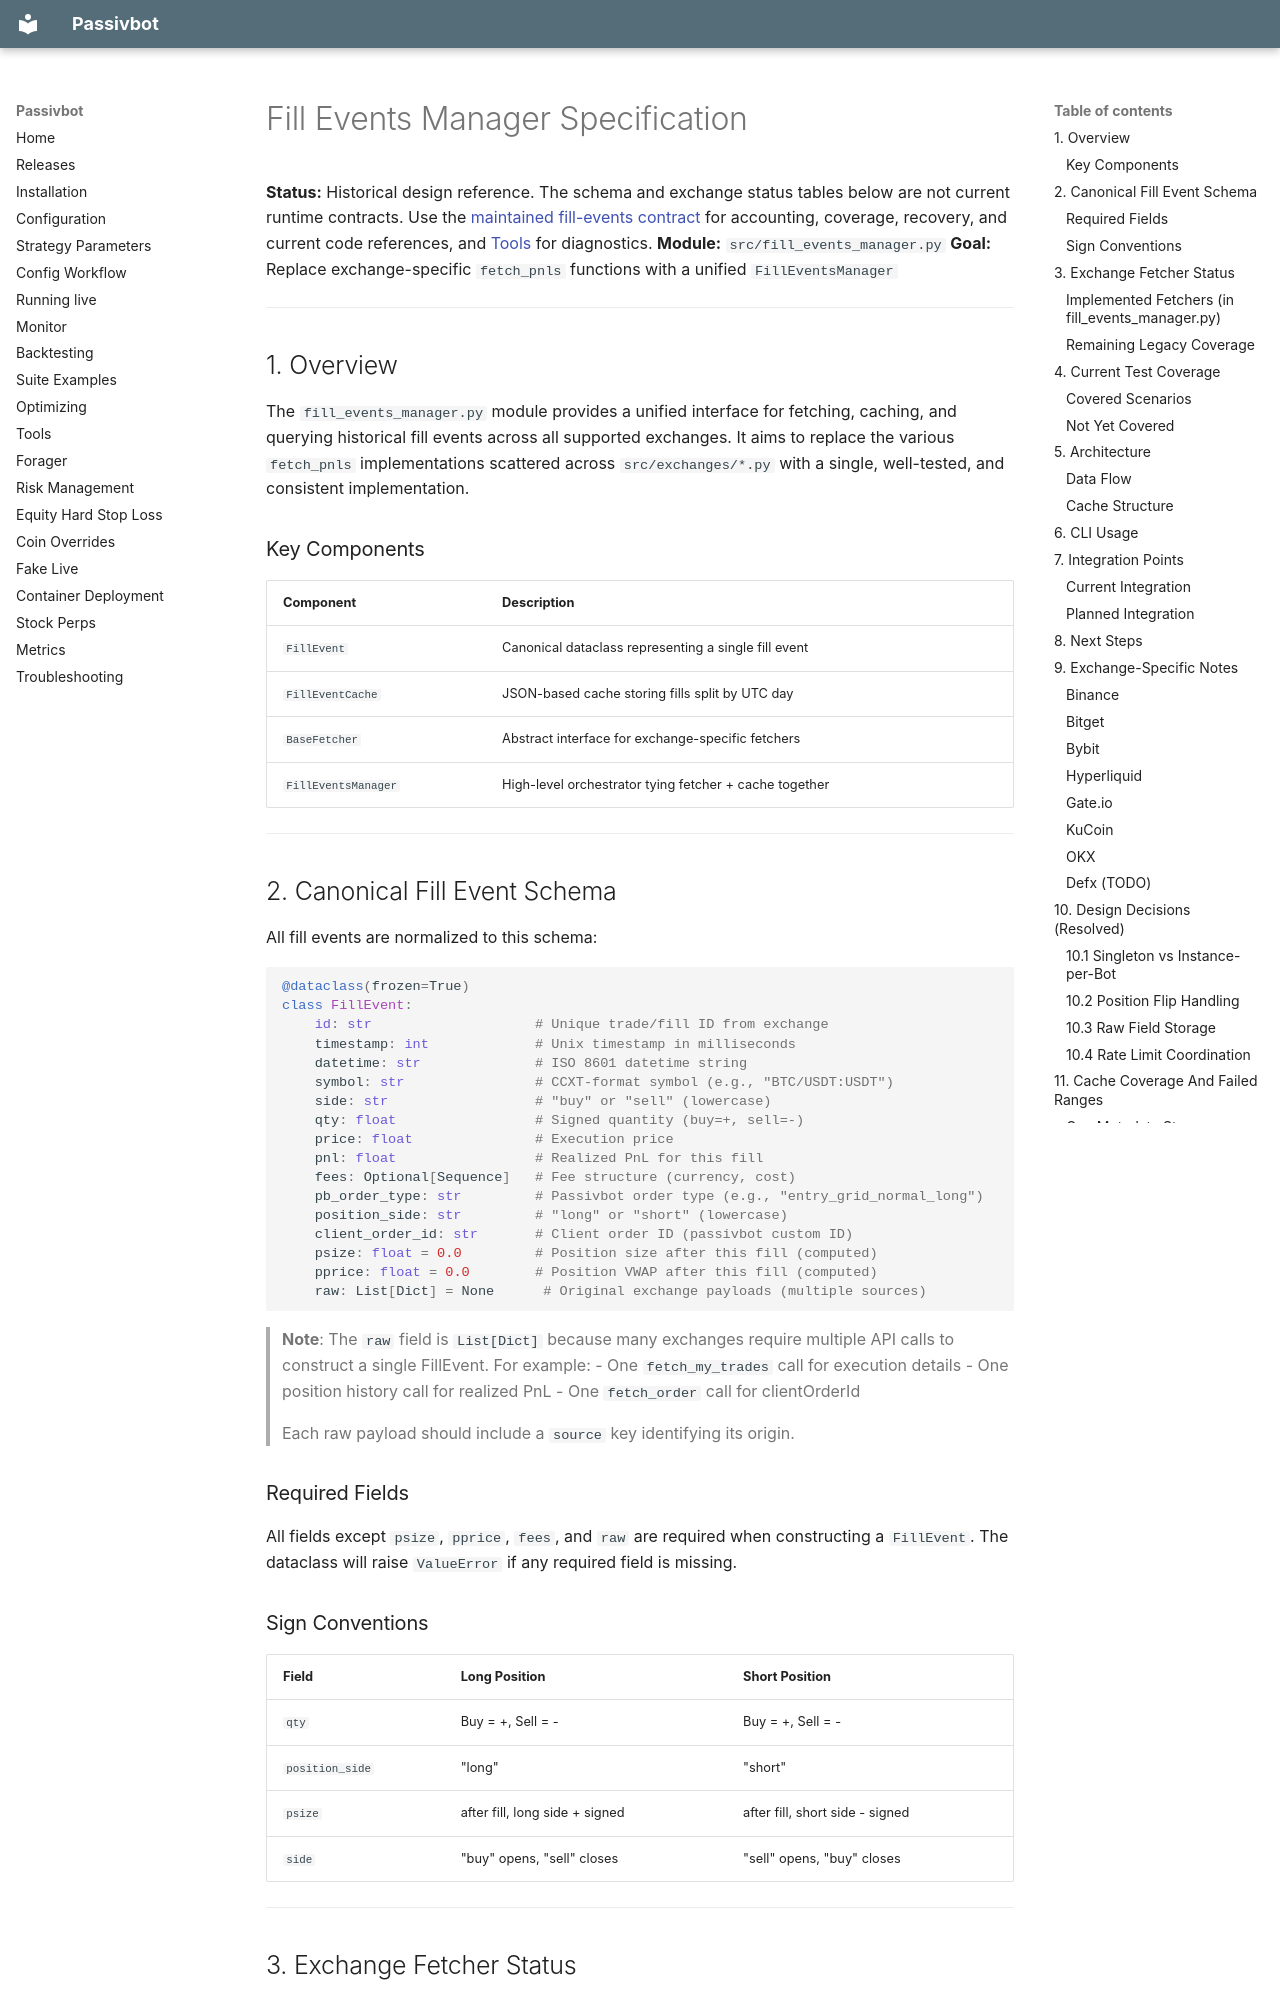

repository: enarjord/passivbot · page: fill_events_manager_spec/index.html · generator: mkdocs

# Fill Events Manager Specification

**Status:** Historical design reference. The schema and exchange status tables below are not
current runtime contracts. Use the [maintained fill-events contract](ai/features/fill_events_manager.md)
for accounting, coverage, recovery, and current code references, and [Tools](tools.md) for diagnostics.
**Module:** `src/fill_events_manager.py`
**Goal:** Replace exchange-specific `fetch_pnls` functions with a unified `FillEventsManager`

---

## 1. Overview

The `fill_events_manager.py` module provides a unified interface for fetching, caching, and querying historical fill events across all supported exchanges. It aims to replace the various `fetch_pnls` implementations scattered across `src/exchanges/*.py` with a single, well-tested, and consistent implementation.

### Key Components

| Component | Description |
|-----------|-------------|
| `FillEvent` | Canonical dataclass representing a single fill event |
| `FillEventCache` | JSON-based cache storing fills split by UTC day |
| `BaseFetcher` | Abstract interface for exchange-specific fetchers |
| `FillEventsManager` | High-level orchestrator tying fetcher + cache together |

---
